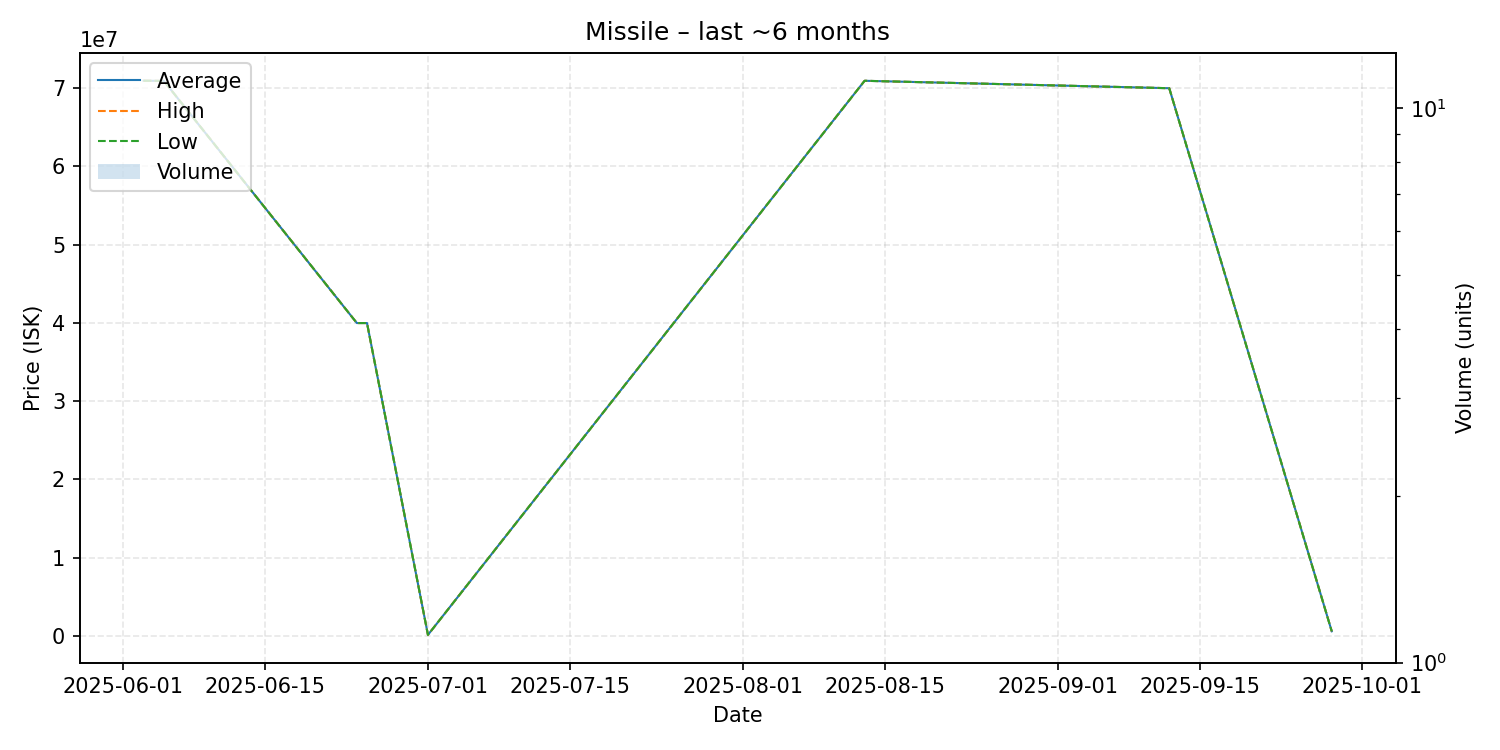

The table this chart was drawn from, first rows:
date, average, highest, lowest, order_count, volume
2025-06-03, 70960000, 70960000, 70960000, 1, 1
2025-06-05, 70930000, 70930000, 70930000, 1, 1
2025-06-24, 39990000, 39990000, 39990000, 1, 1
2025-06-25, 39990000, 39990000, 39990000, 1, 1
2025-07-01, 140300, 140300, 140300, 1, 1
2025-08-13, 70950000, 70950000, 70950000, 1, 1
2025-09-12, 70000000, 70000000, 70000000, 1, 1
2025-09-28, 600000, 600000, 600000, 1, 1
